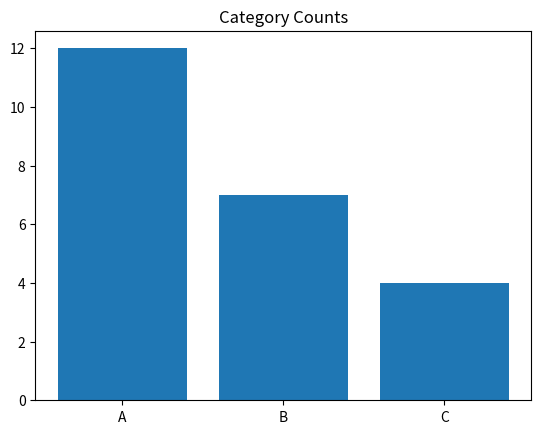

Write Python code to recreate this figure.
values = {"name": "Ada", "age": 36, "height": 1.65, "enrolled": True}
for key, value in values.items():
    print(key, type(value).__name__)


import pandas as pd
scores = pd.Series([88, 92, 75, 100, 91])
print("mean", scores.mean())
print("median", scores.median())
print("std", scores.std())


import matplotlib.pyplot as plt
labels = ["A", "B", "C"]
counts = [12, 7, 4]
plt.bar(labels, counts)
plt.title("Category Counts")
plt.show()
